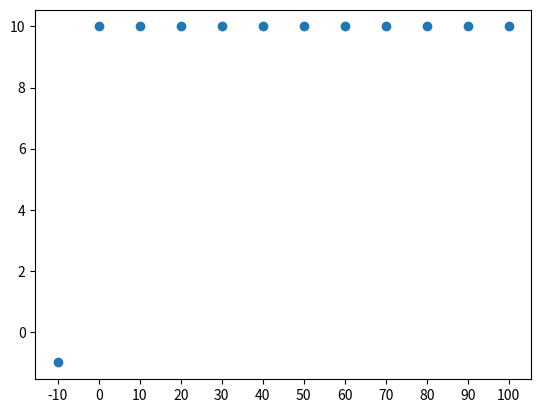

This figure's Python source:
import matplotlib.pyplot as plt

X = [10*i for i in range(-1,11)]
Y = [-1]+[10]*11

fig, ax = plt.subplots()
ax.xaxis.set_ticks(X)
plt.scatter(X,Y)
plt.show()